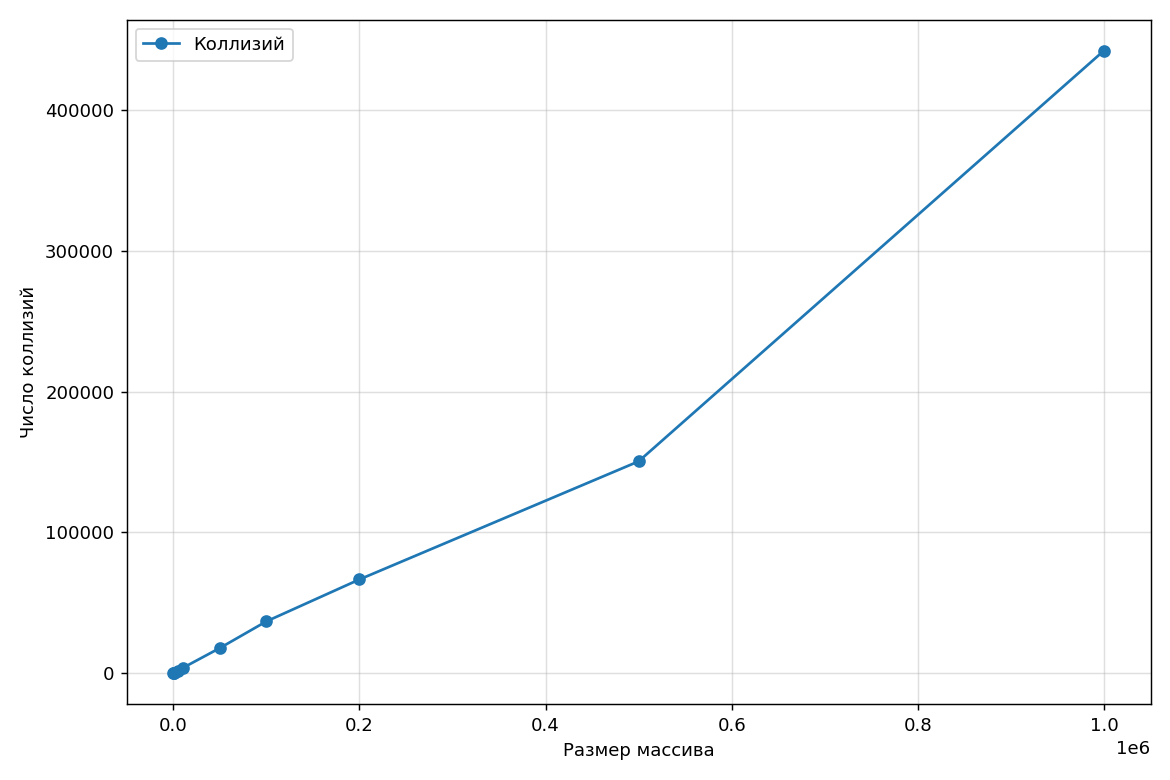

The data file committed next to this chart (first rows):
n, colls
100, 34
500, 179
1000, 367
5000, 1836
10000, 3627
50000, 17814
100000, 36747
200000, 66541
500000, 150409
1000000, 442116
